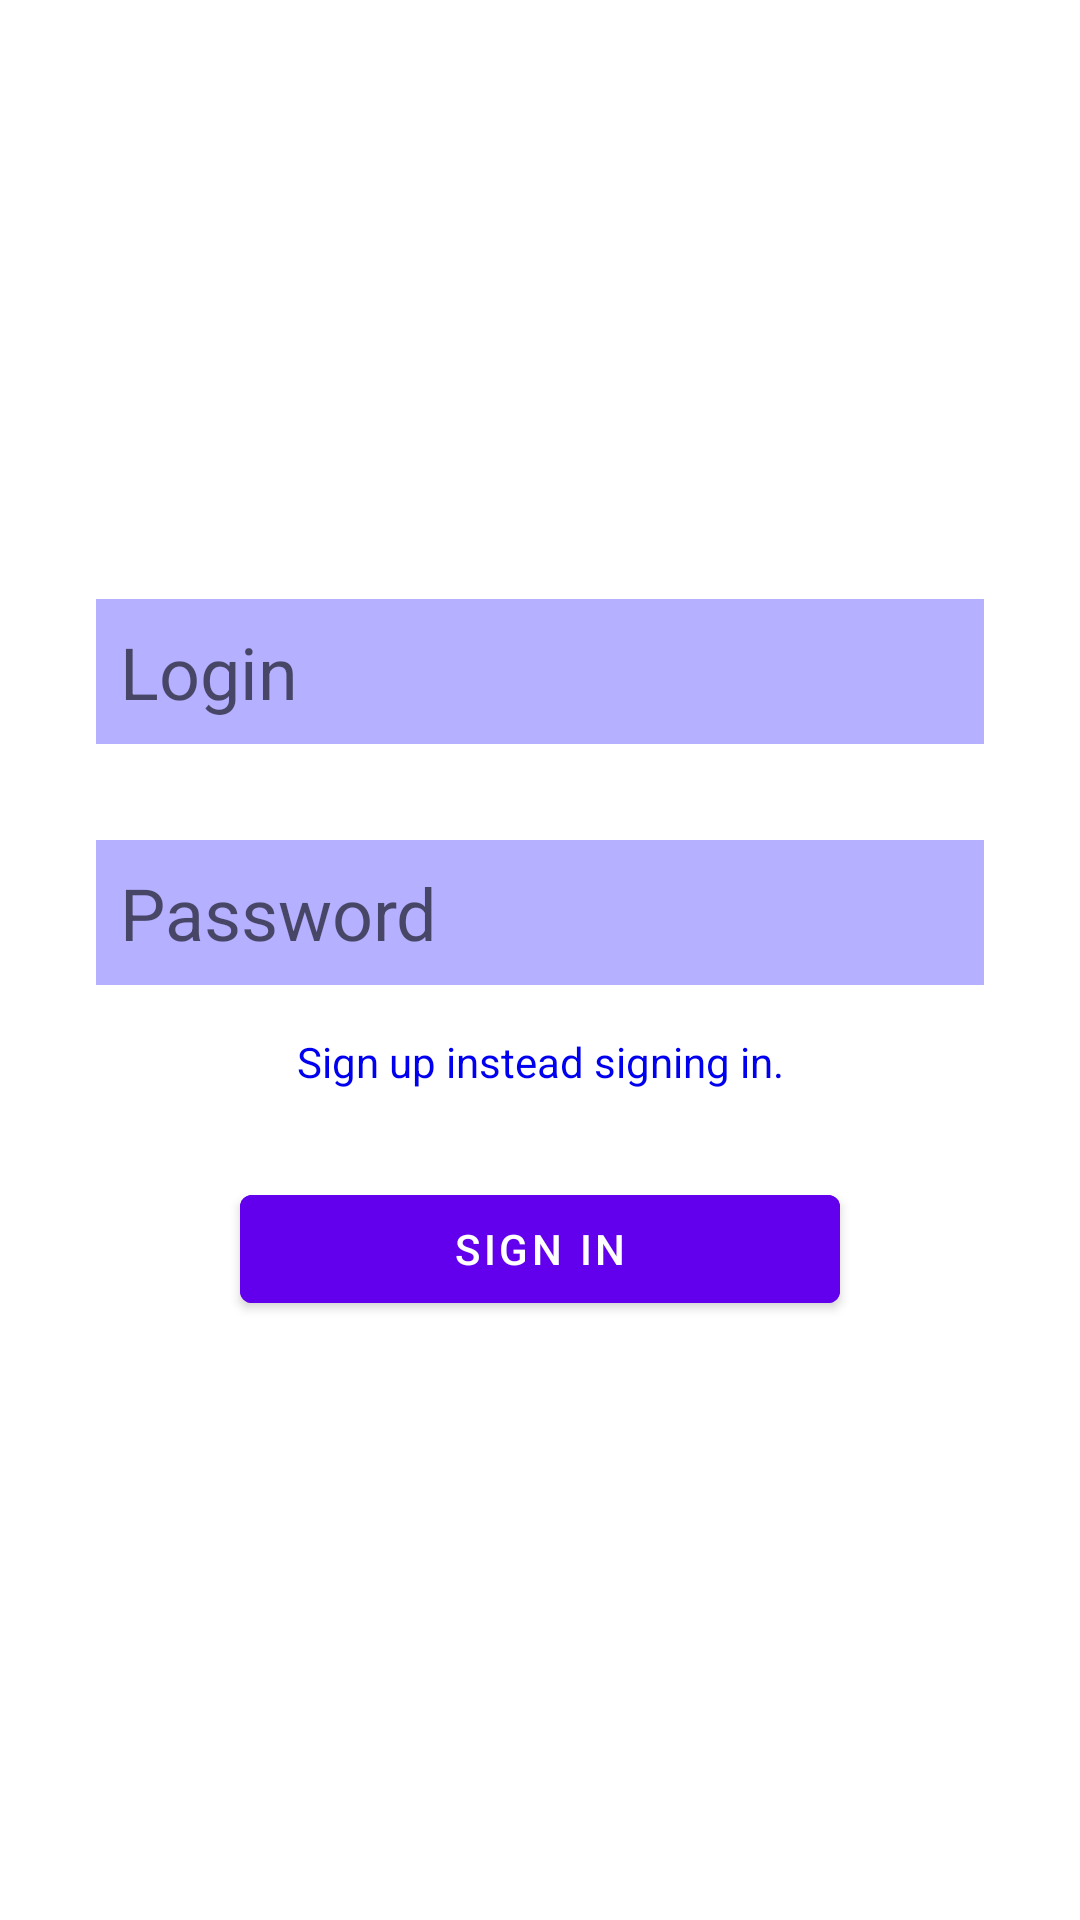

Write the Android layout XML for this screen, with the resource values it uses.
<!-- AndroidManifest.xml: application theme Theme.NeWork -->
<!-- res/layout/sign_in_fragment.xml -->
<?xml version="1.0" encoding="utf-8"?>
<androidx.constraintlayout.widget.ConstraintLayout xmlns:android="http://schemas.android.com/apk/res/android"
    xmlns:app="http://schemas.android.com/apk/res-auto"
    xmlns:tools="http://schemas.android.com/tools"
    android:layout_width="match_parent"
    android:layout_height="match_parent">

    <TextView
        android:id="@+id/incorrectError"
        android:layout_width="wrap_content"
        android:layout_height="wrap_content"
        android:layout_marginBottom="@dimen/common_dimen"
        android:text="@string/incorrect_login_pass_error"
        android:textColor="@color/red"
        android:visibility="gone"
        app:layout_constraintBottom_toTopOf="@id/login"
        app:layout_constraintEnd_toEndOf="@id/login"
        app:layout_constraintStart_toStartOf="@id/login" />

    <TextView
        android:id="@+id/internetError"
        android:layout_width="0dp"
        android:layout_height="wrap_content"
        android:layout_marginBottom="@dimen/common_small_dimen"
        android:text="@string/connection_error"
        android:textColor="@color/red"
        android:visibility="gone"
        android:layout_marginHorizontal="@dimen/medium_dimen"
        app:layout_constraintBottom_toTopOf="@id/login"
        app:layout_constraintEnd_toEndOf="parent"
        app:layout_constraintStart_toStartOf="parent"
        tools:visibility="visible" />

    <TextView
        android:id="@+id/emptyError"
        android:layout_width="0dp"
        android:layout_height="wrap_content"
        android:layout_marginBottom="@dimen/common_small_dimen"
        android:text="@string/empty_error"
        android:textColor="@color/red"
        android:visibility="gone"
        android:layout_marginHorizontal="@dimen/medium_dimen"
        app:layout_constraintBottom_toTopOf="@id/login"
        app:layout_constraintEnd_toEndOf="parent"
        app:layout_constraintStart_toStartOf="parent"/>

    <EditText
        android:id="@+id/login"
        android:layout_width="match_parent"
        android:layout_height="wrap_content"
        android:layout_marginHorizontal="@dimen/medium_dimen"
        android:layout_marginBottom="@dimen/medium_dimen"
        android:background="@color/purple_text_background"
        android:hint="@string/login"
        android:importantForAutofill="no"
        android:inputType="textLongMessage"
        android:padding="@dimen/common_small_dimen"
        android:textSize="@dimen/common_medium_text_dimen"
        app:layout_constraintBottom_toTopOf="@id/password"
        app:layout_constraintEnd_toEndOf="parent"
        app:layout_constraintStart_toStartOf="parent"
        app:layout_constraintTop_toTopOf="parent"
        app:layout_constraintVertical_chainStyle="packed" />

    <EditText
        android:id="@+id/password"
        android:layout_width="match_parent"
        android:layout_height="wrap_content"
        android:layout_marginHorizontal="@dimen/medium_dimen"
        android:layout_marginBottom="@dimen/medium_dimen"
        android:background="@color/purple_text_background"
        android:hint="@string/password"
        android:importantForAutofill="no"
        android:inputType="textPassword"
        android:padding="@dimen/common_small_dimen"
        android:textSize="@dimen/common_medium_text_dimen"
        app:layout_constraintBottom_toTopOf="@id/signInButton"
        app:layout_constraintEnd_toEndOf="parent"
        app:layout_constraintStart_toStartOf="parent"
        app:layout_constraintTop_toBottomOf="@id/login" />

    <TextView
        android:id="@+id/signUpTextButton"
        android:layout_width="wrap_content"
        android:layout_height="wrap_content"
        android:layout_marginTop="@dimen/common_dimen"
        android:text="@string/sign_up_switch_msg"
        android:textColor="@color/link_def_color"
        app:layout_constraintEnd_toEndOf="@id/password"
        app:layout_constraintStart_toStartOf="@id/password"
        app:layout_constraintTop_toBottomOf="@id/password" />


    <com.google.android.material.button.MaterialButton
        android:id="@+id/signInButton"
        android:layout_width="@dimen/ultra_big_dimen"
        android:layout_height="wrap_content"
        android:layout_marginTop="@dimen/medium_dimen"
        android:backgroundTint="@color/purple_500"
        android:paddingHorizontal="@dimen/big_dimen"
        android:text="@string/sign_in"
        android:textColor="@color/white"
        app:layout_constraintBottom_toBottomOf="parent"
        app:layout_constraintEnd_toEndOf="parent"
        app:layout_constraintStart_toStartOf="parent"
        app:layout_constraintTop_toBottomOf="@id/password" />

    <ProgressBar
        android:id="@+id/loading"
        android:layout_width="wrap_content"
        android:layout_height="wrap_content"
        android:visibility="gone"
        android:layout_marginTop="@dimen/medium_dimen"
        app:layout_constraintEnd_toEndOf="parent"
        app:layout_constraintStart_toStartOf="parent"
        app:layout_constraintTop_toBottomOf="@id/signUpTextButton"
        tools:visibility="visible" />

</androidx.constraintlayout.widget.ConstraintLayout>
<!-- resources referenced by this layout -->
<resources>
  <color name="link_def_color">#FF0000EE</color>
  <color name="purple_500">#FF6200EE</color>
  <color name="purple_text_background">#B5B0FF</color>
  <color name="red">#FA2B1B</color>
  <color name="white">#FFFFFFFF</color>
  <dimen name="big_dimen">48dp</dimen>
  <dimen name="common_dimen">16dp</dimen>
  <dimen name="common_medium_text_dimen">24sp</dimen>
  <dimen name="common_small_dimen">8dp</dimen>
  <dimen name="medium_dimen">32dp</dimen>
  <dimen name="ultra_big_dimen">200dp</dimen>
  <string name="connection_error">Connection error</string>
  <string name="empty_error">Some fields are empty</string>
  <string name="incorrect_login_pass_error">Incorrect login or password</string>
  <string name="login">Login</string>
  <string name="password">Password</string>
  <string name="sign_in">SIGN IN</string>
  <string name="sign_up_switch_msg">Sign up instead signing in.</string>
  <style name="Theme.NeWork" parent="Theme.MaterialComponents.DayNight.NoActionBar">
          
          <item name="colorPrimary">@color/purple_primary</item>
          <item name="colorPrimaryVariant">@color/purple_primary_dark</item>
          <item name="colorOnPrimary">@color/white</item>
          
          <item name="colorSecondary">@color/purple_small_button</item>
          <item name="colorSecondaryVariant">@color/purple_small_button_dark</item>
          <item name="colorOnSecondary">@color/black</item>
          
          <item name="android:statusBarColor">?attr/colorPrimaryVariant</item>
          
          <item name="android:textColor">#000000</item>
      </style>
  <color name="purple_primary">#5C50FB</color>
  <color name="purple_primary_dark">#1F1C45</color>
  <color name="purple_small_button">#8881ED</color>
  <color name="purple_small_button_dark">#6661AC</color>
  <color name="black">#FF000000</color>
</resources>
